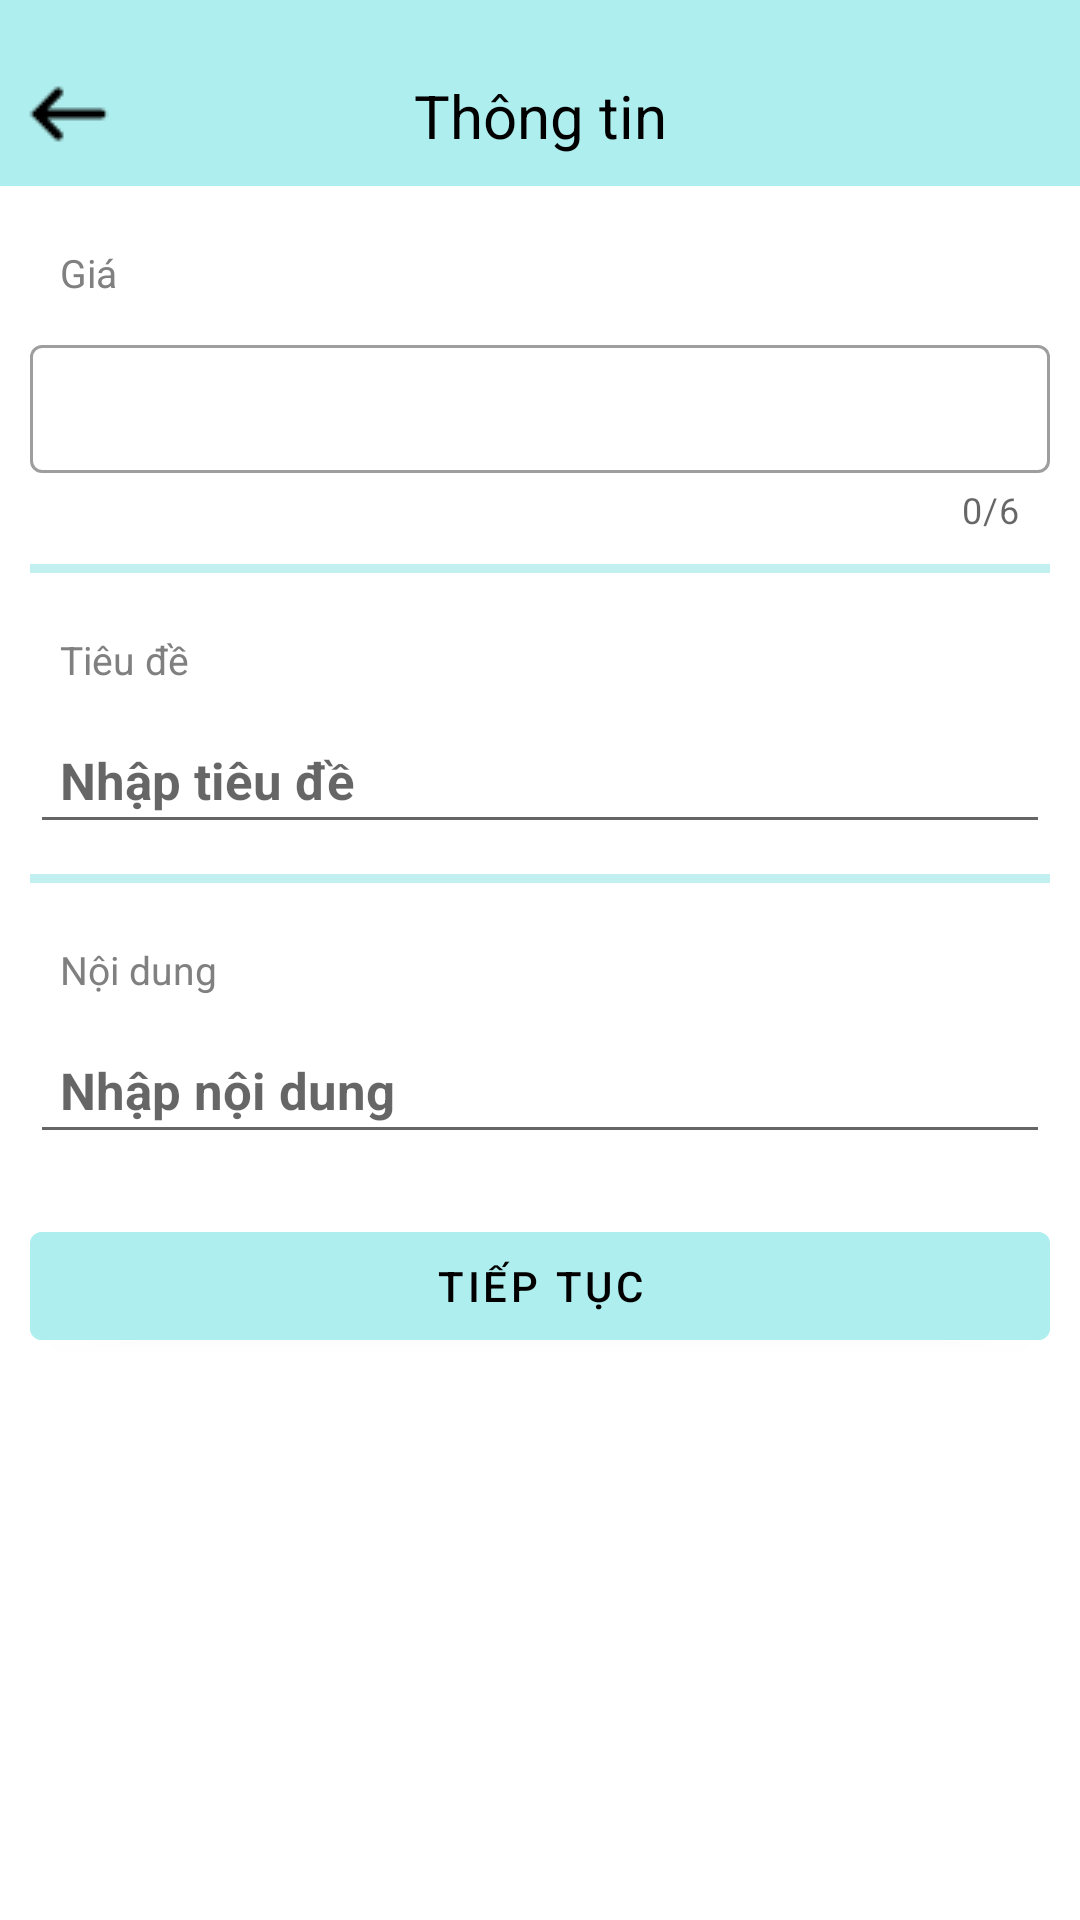

The Android layout XML behind this screen, and the referenced resources:
<!-- AndroidManifest.xml: application theme Theme.AppRaoVatSaFaCo -->
<!-- res/layout/fragment_dang_mat_hang_khac.xml -->
<?xml version="1.0" encoding="UTF-8"?>
<LinearLayout xmlns:android="http://schemas.android.com/apk/res/android"
    xmlns:app="http://schemas.android.com/apk/res-auto"
    xmlns:tools="http://schemas.android.com/tools"
    android:layout_width="match_parent"
    android:layout_height="match_parent"
    android:orientation="vertical">

    <RelativeLayout
        android:paddingTop="15dp"
        android:layout_width="match_parent"
        android:layout_height="wrap_content"
        android:background="#AFEEEE">
        <ImageView
            android:id="@+id/imgBack"
            android:layout_width="wrap_content"
            android:layout_height="wrap_content"
            android:layout_alignParentStart="true"
            android:padding="5dp"
            android:src="@drawable/ic_back" />

        <TextView
            android:id="@+id/tvTieuDe"
            android:layout_width="match_parent"
            android:layout_height="wrap_content"
            android:gravity="center"
            android:padding="10dp"
            android:textSize="20sp"
            android:textColor="@color/black"
            android:text="Thông tin"/>

    </RelativeLayout>
    <LinearLayout
        android:layout_width="match_parent"
        android:layout_height="wrap_content"
        android:layout_margin="10dp"
        android:orientation="vertical">

        <TextView
            android:layout_width="match_parent"
            android:layout_height="wrap_content"
            android:padding="10dp"
            android:text="Giá"
            android:textColor="@color/gray"
            android:textSize="13dp" />

        <com.google.android.material.textfield.TextInputLayout
            android:layout_width="match_parent"
            android:layout_height="wrap_content"
            app:counterMaxLength="6"
            app:helperTextEnabled="true"
            app:suffixText=".000 VNĐ"
            style="@style/Widget.MaterialComponents.TextInputLayout.OutlinedBox"
            app:counterEnabled="true">
            <com.google.android.material.textfield.TextInputEditText
                android:id="@+id/edGia"
                android:layout_width="match_parent"
                android:layout_height="wrap_content"
                android:padding="10dp"
                android:maxLength="6"
                android:textSize="17dp"
                android:inputType="number"
                />
        </com.google.android.material.textfield.TextInputLayout>

    </LinearLayout>

    <TextView
        android:layout_width="match_parent"
        android:layout_height="3dp"
        android:layout_marginLeft="10dp"
        android:layout_marginRight="10dp"
        android:background="#C2EFEF"
        android:paddingTop="5dp" />

    <LinearLayout
        android:layout_width="match_parent"
        android:layout_height="wrap_content"
        android:layout_margin="10dp"
        android:orientation="vertical">

        <TextView
            android:layout_width="match_parent"
            android:layout_height="wrap_content"
            android:padding="10dp"
            android:text="Tiêu đề"
            android:textColor="@color/gray"
            android:textSize="13dp" />

        <EditText
            android:id="@+id/edTieuDe"
            android:layout_width="match_parent"
            android:layout_height="wrap_content"
            android:hint="Nhập tiêu đề"
            android:padding="10dp"
            android:textSize="17dp"
            android:inputType="text"
            android:textStyle="bold" />
    </LinearLayout>

    <TextView
        android:layout_width="match_parent"
        android:layout_height="3dp"
        android:layout_marginLeft="10dp"
        android:layout_marginRight="10dp"
        android:background="#C2EFEF"
        android:paddingTop="5dp" />

    <LinearLayout
        android:layout_width="match_parent"
        android:layout_height="wrap_content"
        android:layout_margin="10dp"
        android:orientation="vertical">

        <TextView
            android:layout_width="match_parent"
            android:layout_height="wrap_content"
            android:padding="10dp"
            android:text="Nội dung"
            android:textColor="@color/gray"
            android:textSize="13dp" />

        <EditText
            android:id="@+id/edNoiDung"
            android:layout_width="match_parent"
            android:layout_height="wrap_content"
            android:hint="Nhập nội dung"
            android:padding="10dp"
            android:textSize="17dp"
            android:inputType="text"
            android:textStyle="bold" />
    </LinearLayout>


    <com.google.android.material.button.MaterialButton
        android:id="@+id/btn1"
        android:layout_width="match_parent"
        android:layout_height="wrap_content"
        android:backgroundTint="#AFEEEE"
        android:text="Tiếp tục"
        android:textColor="@color/black"
        android:layout_margin="10dp" />

</LinearLayout>
<!-- resources referenced by this layout -->
<resources>
  <color name="black">#000000</color>
  <color name="gray">#808080</color>
  <!-- drawable ic_back: png bitmap (drawable, 285 bytes) -->
  <style name="Theme.AppRaoVatSaFaCo" parent="Theme.MaterialComponents.DayNight.NoActionBar">
          
          <item name="colorPrimary">@color/main_blue</item>
          <item name="colorPrimaryVariant">@color/DodgerBlue</item>
          <item name="colorOnPrimary">@color/white</item>
          
          <item name="colorSecondary">@color/teal_200</item>
          <item name="colorSecondaryVariant">@color/teal_700</item>
          <item name="colorOnSecondary">@color/black</item>
          
          <item name="android:statusBarColor" tools:targetApi="l">?attr/colorPrimaryVariant</item>
          
  
      </style>
  <color name="main_blue">#03A9F4</color>
  <color name="DodgerBlue">#1E90FF</color>
  <color name="white">#FFFFFF</color>
  <color name="teal_200">#FF03DAC5</color>
  <color name="teal_700">#FF018786</color>
</resources>
